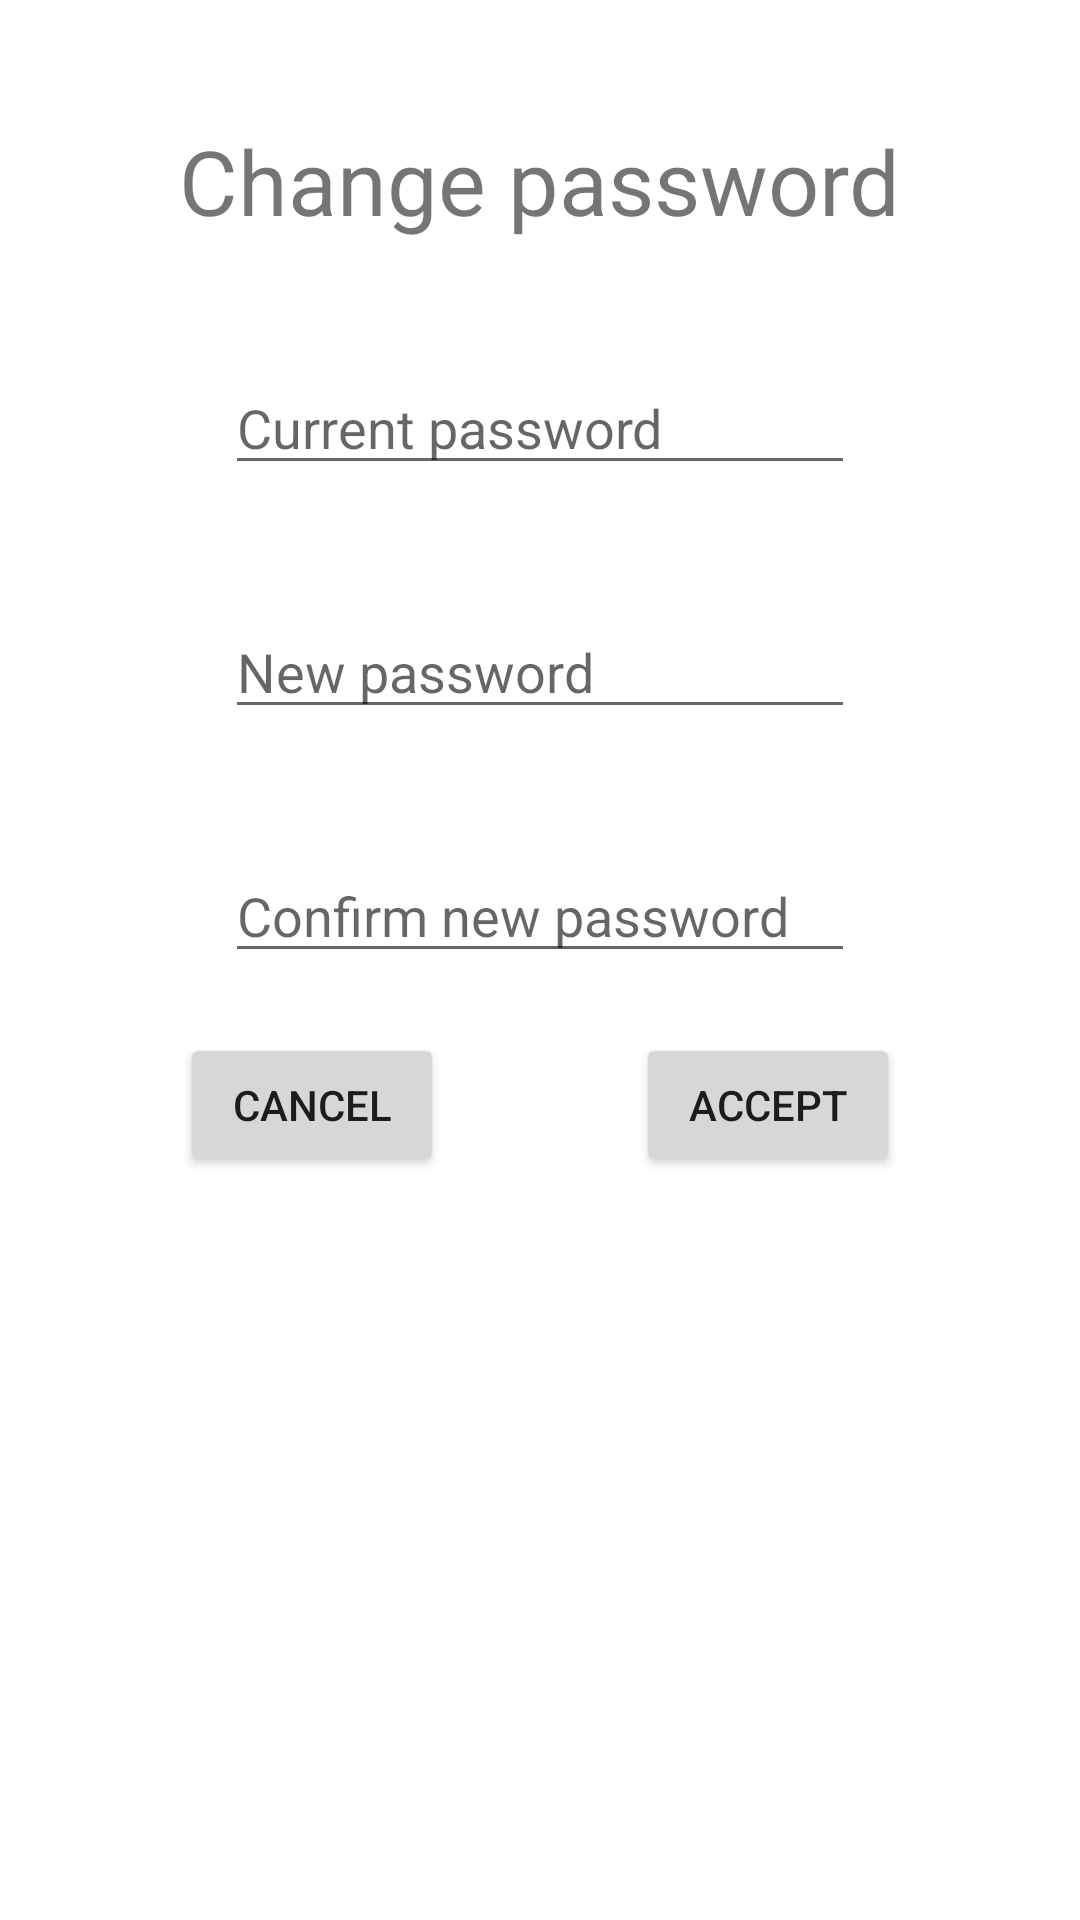

Android layout source for this screen:
<!-- AndroidManifest.xml: application theme Theme.CommunityD1 -->
<!-- res/layout/change_password.xml -->
<?xml version="1.0" encoding="utf-8"?>
<androidx.constraintlayout.widget.ConstraintLayout xmlns:android="http://schemas.android.com/apk/res/android"
    xmlns:app="http://schemas.android.com/apk/res-auto"
    xmlns:tools="http://schemas.android.com/tools"
    android:padding="20dp"
    android:layout_width="wrap_content"
    android:layout_height="wrap_content">

    <TextView
        android:id="@+id/textView"
        android:layout_width="wrap_content"
        android:layout_height="wrap_content"
        android:layout_marginTop="20dp"
        android:text="Change password"
        android:textSize="30dp"
        app:layout_constraintEnd_toEndOf="parent"
        app:layout_constraintStart_toStartOf="parent"
        app:layout_constraintTop_toTopOf="parent" />

    <EditText
        android:id="@+id/currentPass"
        android:layout_width="wrap_content"
        android:layout_height="wrap_content"
        android:layout_marginTop="40dp"
        android:ems="10"
        android:inputType="textPassword"
        android:hint="Current password"
        app:layout_constraintEnd_toEndOf="parent"
        app:layout_constraintStart_toStartOf="parent"
        app:layout_constraintTop_toBottomOf="@+id/textView" />

    <EditText
        android:id="@+id/newPass"
        android:layout_width="wrap_content"
        android:layout_height="wrap_content"
        android:layout_marginTop="40dp"
        android:ems="10"
        android:inputType="textPassword"
        android:hint="New password"
        app:layout_constraintEnd_toEndOf="parent"
        app:layout_constraintStart_toStartOf="parent"
        app:layout_constraintTop_toBottomOf="@+id/currentPass" />

    <EditText
        android:id="@+id/newPassConfirm"
        android:layout_width="wrap_content"
        android:layout_height="wrap_content"
        android:layout_marginTop="40dp"
        android:ems="10"
        android:inputType="textPassword"
        android:hint="Confirm new password"
        app:layout_constraintEnd_toEndOf="parent"
        app:layout_constraintStart_toStartOf="parent"
        app:layout_constraintTop_toBottomOf="@+id/newPass" />

    <Button
        android:id="@+id/cancel"
        android:layout_width="wrap_content"
        android:layout_height="wrap_content"
        android:layout_marginStart="40dp"
        android:layout_marginTop="20dp"
        android:text="cancel"
        app:layout_constraintStart_toStartOf="parent"
        app:layout_constraintTop_toBottomOf="@+id/newPassConfirm" />

    <Button
        android:id="@+id/accept"
        android:layout_width="wrap_content"
        android:layout_height="wrap_content"
        android:layout_marginTop="20dp"
        android:layout_marginEnd="40dp"
        android:text="accept"
        app:layout_constraintEnd_toEndOf="parent"
        app:layout_constraintTop_toBottomOf="@+id/newPassConfirm" />

</androidx.constraintlayout.widget.ConstraintLayout>
<!-- resources referenced by this layout -->
<resources>
  <style name="Theme.CommunityD1" parent="Theme.MaterialComponents.DayNight.DarkActionBar">
          
          <item name="colorPrimary">@color/main</item>
          <item name="colorPrimaryVariant">@color/purple_700</item>
          <item name="colorOnPrimary">@color/white</item>
          
          <item name="colorSecondary">@color/teal_200</item>
          <item name="colorSecondaryVariant">@color/teal_700</item>
          <item name="colorOnSecondary">@color/black</item>
          
          <item name="android:statusBarColor" tools:targetApi="l">?attr/colorPrimaryVariant</item>
          
  
      </style>
  <color name="main">#80DBC7</color>
  <color name="purple_700">#FF3700B3</color>
  <color name="white">#FFFFFFFF</color>
  <color name="teal_200">#FF03DAC5</color>
  <color name="teal_700">#FF018786</color>
  <color name="black">#FF000000</color>
</resources>
